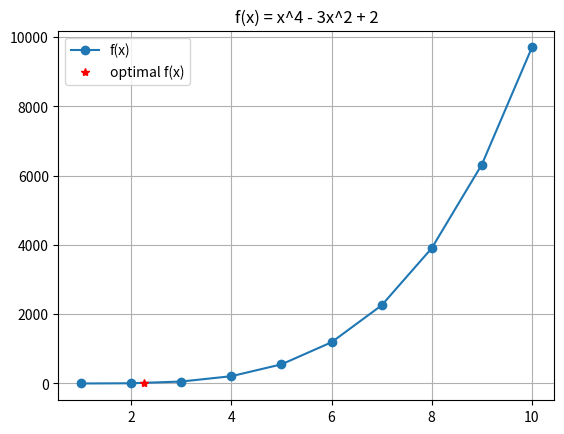

Generate this figure with matplotlib:
import numpy as np
import matplotlib.pyplot as plt
      
x_old = 0 # The value does not matter as long as abs(x_new - x_old) > precision
x_new = 6 # The algorithm starts at x=6
gamma = 0.01 # step size
precision = 0.00001

def f(x):
    y = x**4 - 3*x**2 + 2
    return y
    
def df(x):
	y = 4 * x**3 - 9 * x**2
	return y

while abs(x_new - x_old) > precision:
	x_old = x_new
	x_new += -gamma * df(x_old)

print("The local minimum occurs at %f" % x_new)

n = 10
x = np.linspace(1, 10, n)
y = np.zeros(n)
for i in range(n):
    y[i] = f(x[i])
 
plt.figure(1)    
plt.plot(x, y, 'o-',label='f(x)')
plt.plot(x_new, f(x_new), 'r*',label='optimal f(x)')
plt.legend()
plt.title('f(x) = x^4 - 3x^2 + 2')
plt.grid(True)
plt.show()
plt.savefig('gradient_descent.png')